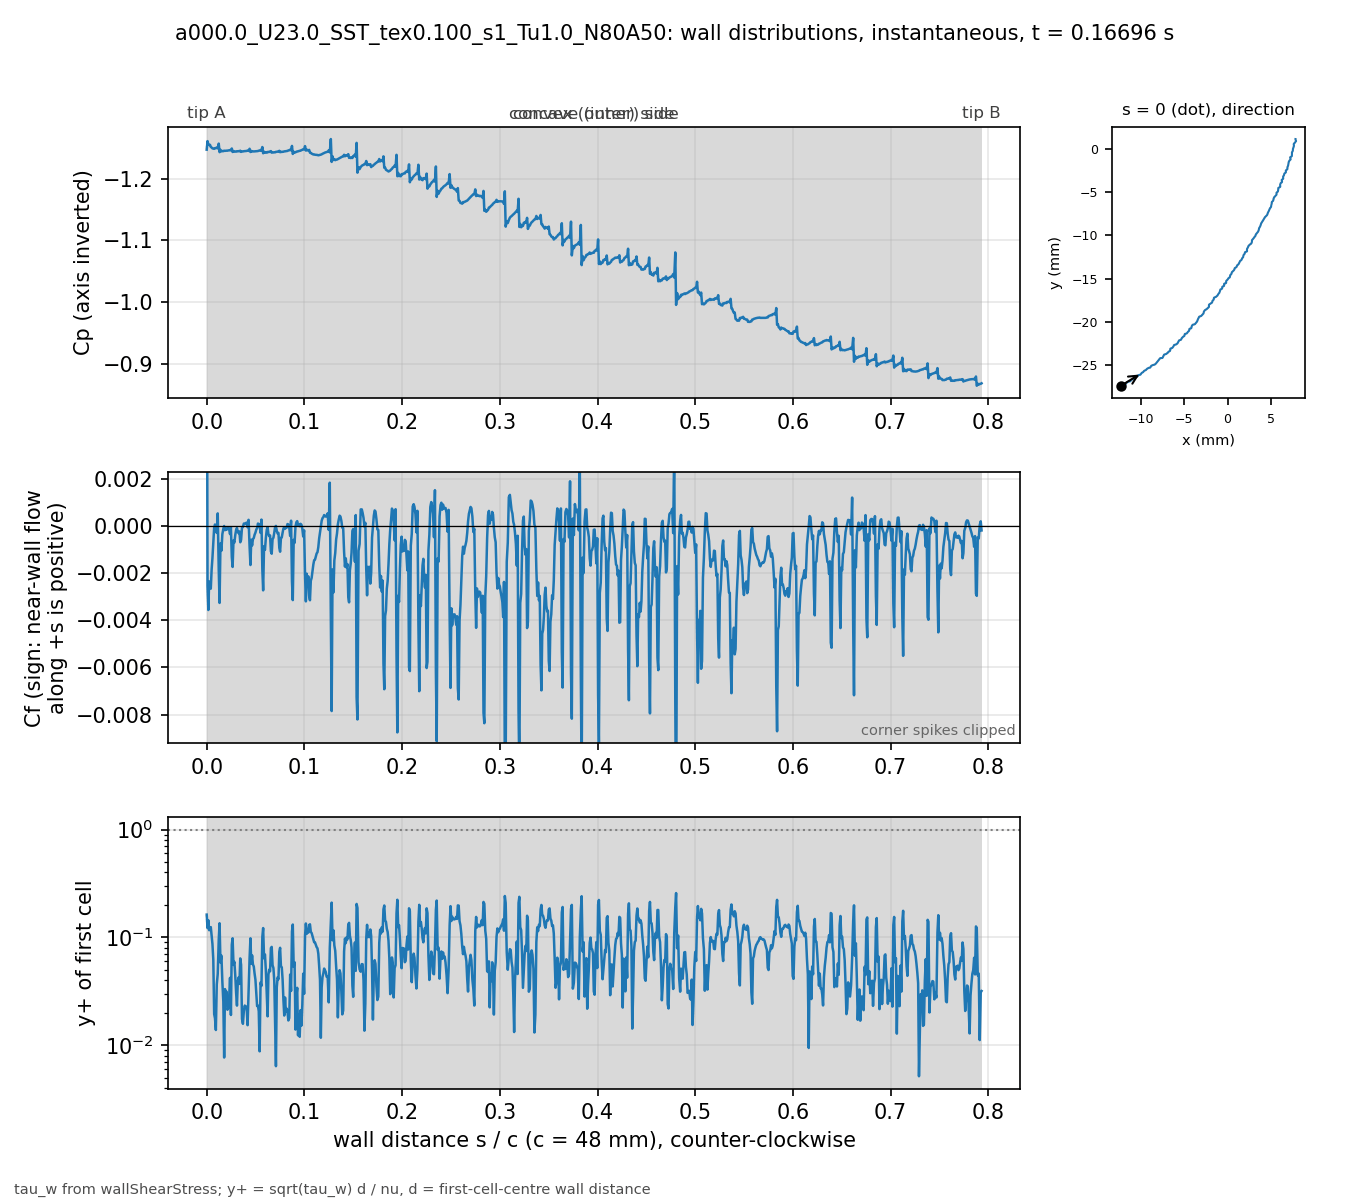

Data behind this chart, as committed beside it:
# a000.0_U23.0_SST_tex0.100_s1_Tu1.0_N80…, p_inf=0; Cf signed by near-wall flow dir…
patch, s_over_c, x_m, y_m, Cp, Cf, yplus, d_first_m
blade, 0.000000, -0.01235, -0.02743, -1.247, 0.01283, 0.1625, 1.337e-06
blade, 0.000834, -0.01231, -0.02741, -1.261, -0.002547, 0.1218, 2.249e-06
blade, 0.001668, -0.01228, -0.0274, -1.255, -0.00357, 0.1439, 2.2454e-06
blade, 0.002504, -0.01224, -0.02738, -1.255, -0.002359, 0.1165, 2.2356e-06
blade, 0.003346, -0.0122, -0.02737, -1.255, -0.002637, 0.1232, 2.2363e-06
blade, 0.004181, -0.01216, -0.02735, -1.252, -0.002665, 0.1244, 2.2467e-06
blade, 0.005019, -0.01213, -0.02733, -1.251, -0.001868, 0.1033, 2.2272e-06
blade, 0.005867, -0.0121, -0.0273, -1.249, -0.001369, 0.08679, 2.1867e-06
blade, 0.006736, -0.01207, -0.02727, -1.249, -0.0007494, 0.06231, 2.1217e-06
blade, 0.007638, -0.01204, -0.02724, -1.248, -6.79152e-05, 0.01938, 2.1919e-06
blade, 0.008473, -0.01201, -0.02722, -1.25, 5.496e-05, 0.01773, 2.2294e-06
blade, 0.009367, -0.01197, -0.02721, -1.249, -3.91852e-05, 0.0138, 2.0554e-06
blade, 0.0103, -0.01192, -0.02721, -1.251, -0.0003032, 0.03659, 1.9588e-06
blade, 0.01128, -0.01187, -0.02721, -1.249, 0.0005243, 0.0458, 1.8645e-06
blade, 0.01231, -0.01182, -0.02722, -1.257, -0.00187, 0.09506, 2.0489e-06
blade, 0.01316, -0.01179, -0.02721, -1.243, -0.00327, 0.1351, 2.2029e-06
blade, 0.01409, -0.01176, -0.02717, -1.247, -0.0007514, 0.05831, 1.983e-06
blade, 0.01504, -0.01174, -0.02713, -1.244, -0.001056, 0.06763, 1.94e-06
blade, 0.01602, -0.01171, -0.02709, -1.245, -0.0003556, 0.0387, 1.9132e-06
blade, 0.017, -0.01169, -0.02705, -1.245, -0.0001315, 0.02533, 2.0588e-06
blade, 0.01786, -0.01166, -0.02702, -1.245, -1.00715e-05, 0.007667, 2.252e-06
blade, 0.0187, -0.01162, -0.027, -1.245, -0.0001891, 0.0331, 2.2437e-06
blade, 0.01954, -0.01159, -0.02699, -1.245, -0.000136, 0.02806, 2.2423e-06
blade, 0.02038, -0.01155, -0.02697, -1.245, -0.0001693, 0.03128, 2.2411e-06
blade, 0.02122, -0.01151, -0.02696, -1.245, -8.01778e-05, 0.02129, 2.2167e-06
blade, 0.02208, -0.01147, -0.02694, -1.246, -9.27209e-05, 0.02208, 2.1377e-06
blade, 0.02297, -0.01143, -0.02694, -1.246, -0.0001549, 0.02782, 2.0841e-06
blade, 0.02388, -0.01139, -0.02693, -1.246, -0.0003551, 0.04206, 2.0806e-06
blade, 0.02477, -0.01135, -0.02693, -1.246, -7.29153e-05, 0.01903, 2.0771e-06
blade, 0.02568, -0.0113, -0.02692, -1.249, -0.001321, 0.08553, 2.1932e-06
blade, 0.02651, -0.01127, -0.0269, -1.243, -0.001746, 0.09803, 2.187e-06
blade, 0.02742, -0.01124, -0.02686, -1.245, -0.0006261, 0.05548, 2.0668e-06
blade, 0.02832, -0.01122, -0.02683, -1.244, -0.0007118, 0.05926, 2.0705e-06
blade, 0.02923, -0.01119, -0.02679, -1.244, -0.0003931, 0.04411, 2.074e-06
blade, 0.03013, -0.01117, -0.02676, -1.244, -0.0001683, 0.03019, 2.1696e-06
blade, 0.03097, -0.01113, -0.02673, -1.245, -9.24808e-05, 0.02325, 2.2537e-06
blade, 0.03181, -0.0111, -0.02672, -1.244, -0.0002638, 0.03887, 2.2307e-06
blade, 0.03265, -0.01106, -0.0267, -1.245, -0.0003149, 0.04244, 2.2293e-06
blade, 0.03349, -0.01102, -0.02669, -1.244, -0.000239, 0.03694, 2.2276e-06
blade, 0.03434, -0.01099, -0.02667, -1.245, -0.000699, 0.06374, 2.2475e-06
blade, 0.03519, -0.01096, -0.02664, -1.243, -0.0005983, 0.05562, 2.1197e-06
blade, 0.03612, -0.01093, -0.0266, -1.244, -6.6192e-05, 0.01745, 1.9991e-06
blade, 0.03706, -0.01091, -0.02656, -1.244, -5.37621e-05, 0.01576, 2.0032e-06
blade, 0.038, -0.01089, -0.02653, -1.245, 9.17414e-05, 0.02062, 2.007e-06
blade, 0.03894, -0.01086, -0.02649, -1.245, 9.54767e-05, 0.02329, 2.2219e-06
blade, 0.03978, -0.01083, -0.02647, -1.245, 0.0001001, 0.02251, 2.0967e-06
blade, 0.0408, -0.01078, -0.02647, -1.245, 0.0001341, 0.02273, 1.8299e-06
blade, 0.04183, -0.01073, -0.02648, -1.246, -6.1068e-05, 0.0153, 1.8247e-06
blade, 0.04286, -0.01068, -0.02648, -1.245, 0.000252, 0.031, 1.82e-06
blade, 0.04389, -0.01063, -0.02648, -1.249, -0.0008993, 0.06476, 2.013e-06
blade, 0.04475, -0.01059, -0.02647, -1.243, -0.001664, 0.09796, 2.2383e-06
blade, 0.04561, -0.01056, -0.02644, -1.245, -0.0005911, 0.05713, 2.1906e-06
blade, 0.04646, -0.01053, -0.02641, -1.244, -0.0008344, 0.06795, 2.1928e-06
blade, 0.04732, -0.0105, -0.02638, -1.244, -0.0005647, 0.05596, 2.1951e-06
blade, 0.04817, -0.01048, -0.02635, -1.244, -0.0005183, 0.05367, 2.1976e-06
blade, 0.04902, -0.01045, -0.02632, -1.244, -0.0003783, 0.04593, 2.2011e-06
blade, 0.04987, -0.01042, -0.02629, -1.244, -0.0002921, 0.04041, 2.204e-06
blade, 0.05072, -0.01039, -0.02627, -1.244, -0.0001641, 0.03032, 2.206e-06
blade, 0.05158, -0.01036, -0.02624, -1.245, -9.45316e-05, 0.02303, 2.2077e-06
... 837 more rows
